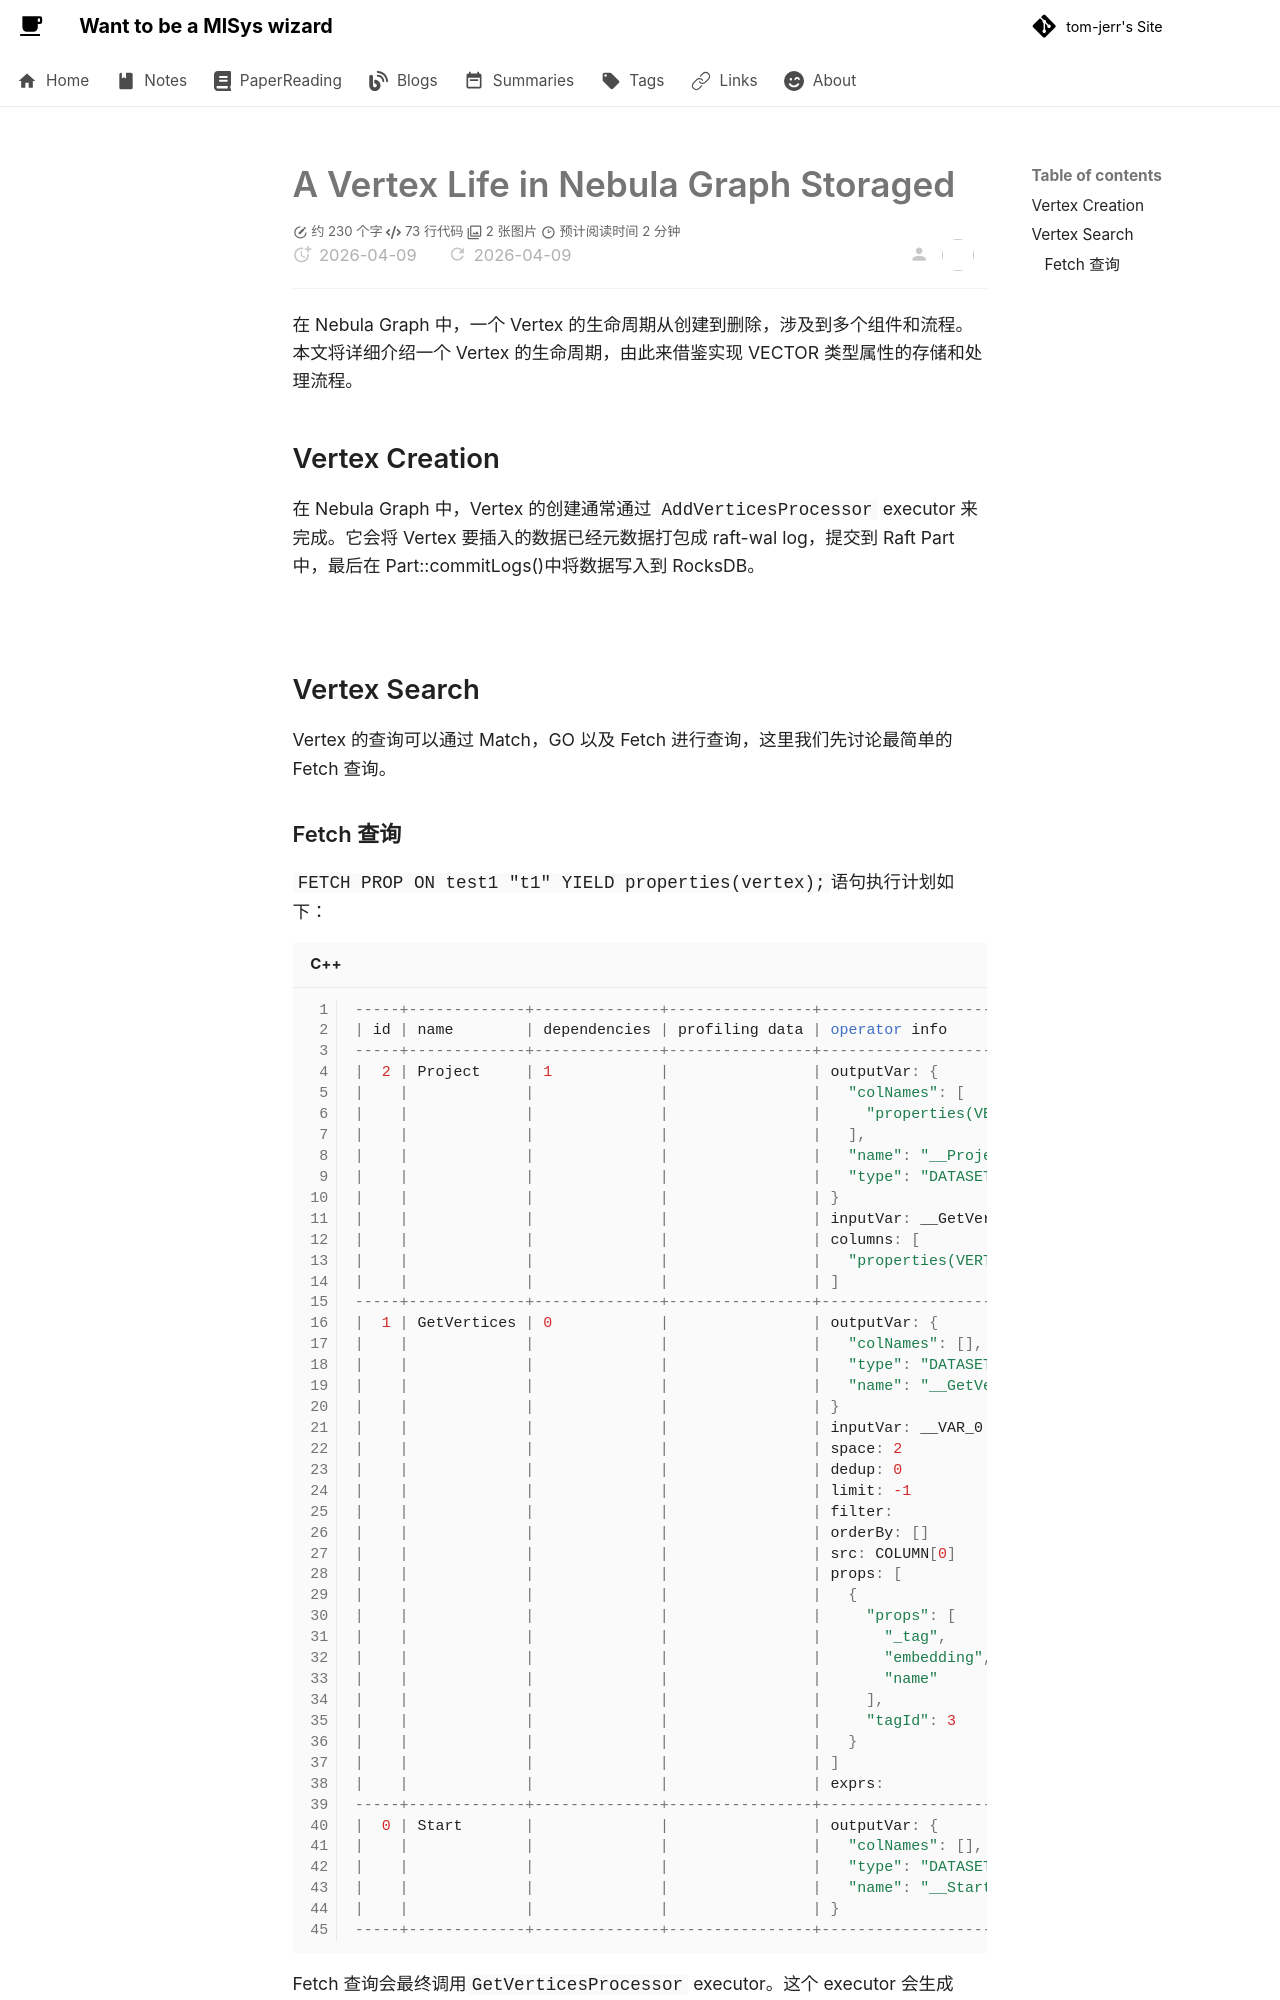

repository: tom-jerr/tom-jerr.github.io · page: nebula-vsearch/understanding/8.a kv life/index.html · generator: mkdocs

# A Vertex Life in Nebula Graph Storaged

在 Nebula Graph 中，一个 Vertex 的生命周期从创建到删除，涉及到多个组件和流程。本文将详细介绍一个 Vertex 的生命周期，由此来借鉴实现 VECTOR 类型属性的存储和处理流程。

## Vertex Creation

在 Nebula Graph 中，Vertex 的创建通常通过 `AddVerticesProcessor` executor 来完成。它会将 Vertex 要插入的数据已经元数据打包成 raft-wal log，提交到 Raft Part 中，最后在 Part::commitLogs()中将数据写入到 RocksDB。

![](../img/vector_storage.png)

## Vertex Search

Vertex 的查询可以通过 Match，GO 以及 Fetch 进行查询，这里我们先讨论最简单的 Fetch 查询。
